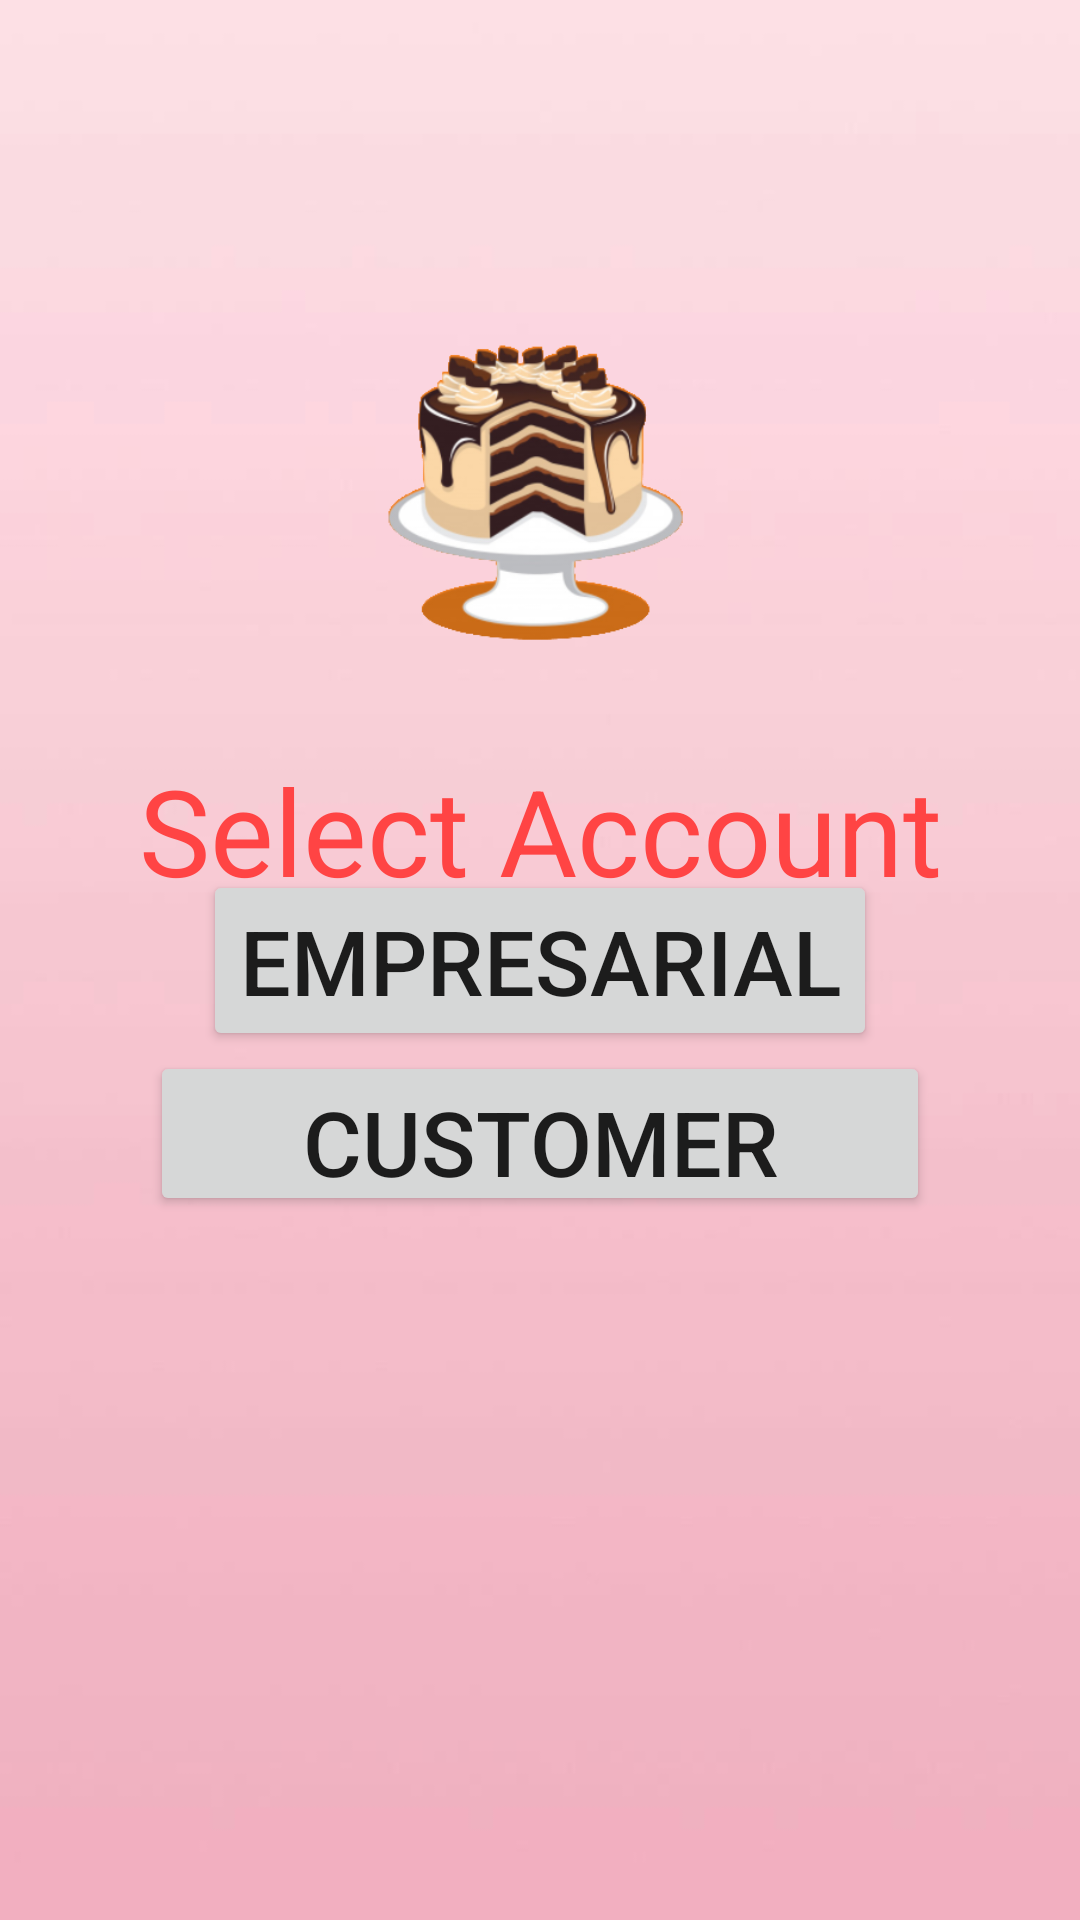

The Android layout XML behind this screen, and the referenced resources:
<!-- AndroidManifest.xml: application theme Theme.ProjectAppCake -->
<!-- res/layout/activity_main.xml -->
<?xml version="1.0" encoding="utf-8"?>
<androidx.constraintlayout.widget.ConstraintLayout xmlns:android="http://schemas.android.com/apk/res/android"
    xmlns:app="http://schemas.android.com/apk/res-auto"
    xmlns:tools="http://schemas.android.com/tools"
    android:layout_width="match_parent"
    android:layout_height="match_parent"
    tools:context=".MainActivity"
    android:background="@drawable/fondoapp" >


    <ImageView
        android:id="@+id/logo"
        android:layout_width="110dp"
        android:layout_height="110dp"
        android:scaleType="centerCrop"
        android:src="@drawable/logo"
        app:layout_constraintBottom_toTopOf="@id/textTipoCuenta"
        android:layout_marginVertical="30dp"
        app:layout_constraintLeft_toLeftOf="parent"
        app:layout_constraintRight_toRightOf="parent" />

    <Button
        android:id="@+id/btnEmpresarial"
        android:layout_width="wrap_content"
        android:layout_height="wrap_content"
        app:layout_constraintBottom_toBottomOf="parent"
        app:layout_constraintEnd_toEndOf="parent"
        app:layout_constraintStart_toStartOf="parent"
        app:layout_constraintTop_toTopOf="parent"
        android:textSize="30sp"
        android:text="@string/empresarial"
    />

    <Button
        android:id="@+id/btnCliente"
        android:layout_width="260dp"
        android:layout_height="55dp"
        app:layout_constraintEnd_toEndOf="parent"
        app:layout_constraintStart_toStartOf="parent"
        app:layout_constraintTop_toBottomOf="@id/btnEmpresarial"
        android:text="@string/customer"
        android:textSize="30sp"
    />


    <TextView
        android:id="@+id/textTipoCuenta"
        android:layout_width="wrap_content"
        android:layout_height="wrap_content"
        android:layout_marginTop="250dp"
        android:text="@string/selectAccount"
        android:textSize="40sp"
        android:textColor="@android:color/holo_red_light"
        app:layout_constraintLeft_toLeftOf="parent"
        app:layout_constraintRight_toRightOf="parent"
        app:layout_constraintTop_toTopOf="parent" />




</androidx.constraintlayout.widget.ConstraintLayout>
<!-- resources referenced by this layout -->
<resources>
  <!-- drawable fondoapp: jpg bitmap (drawable, 8189 bytes) -->
  <!-- drawable logo: png bitmap (drawable, 72214 bytes) -->
  <string name="customer">Customer</string>
  <string name="empresarial">Empresarial</string>
  <string name="selectAccount">Select Account</string>
  <style name="Theme.ProjectAppCake" parent="Theme.MaterialComponents.DayNight.DarkActionBar">
          
          <item name="colorPrimary">@color/purple_500</item>
          <item name="colorPrimaryVariant">@color/purple_700</item>
          <item name="colorOnPrimary">@color/white</item>
          
          <item name="colorSecondary">@color/teal_200</item>
          <item name="colorSecondaryVariant">@color/teal_700</item>
          <item name="colorOnSecondary">@color/black</item>
          
          <item name="android:statusBarColor" tools:targetApi="l">?attr/colorPrimaryVariant</item>
          
      </style>
  <color name="purple_500">#FF6200EE</color>
  <color name="purple_700">#FF3700B3</color>
  <color name="white">#FFFFFFFF</color>
  <color name="teal_200">#FF03DAC5</color>
  <color name="teal_700">#FF018786</color>
  <color name="black">#FF000000</color>
</resources>
